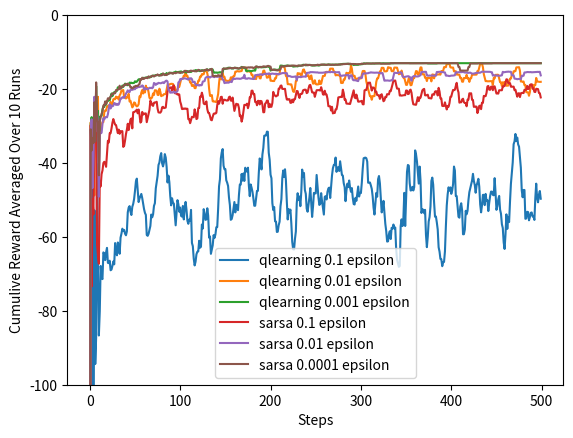

The script that saved this image:
import numpy as np
import matplotlib.pyplot as plt


class Mouse():
    def __init__(self):
        # initialise agent with variables
        self.pos = [3,0]
        self.actionvalues = np.zeros(shape=(4,12,4),dtype = float)


def all_possible_moves():
    # define all possible movements
    actionDestination = []
    # iterate through each possible row
    for i in range(0, 4):
        actionDestination.append([])
        # iterate through each possible column
        for j in range(0, 12):
            # create dictionary for each position that contains
            # all possible moves with respect to that position
            destination = dict()
            destination[0] = [max(i - 1, 0), j]
            destination[2] = [i, max(j - 1, 0)]
            destination[3] = [i, min(j + 1, 11)]
            if i == 2 and 1 <= j <= 10:
                destination[1] = [3,0]
            else:
                destination[1] = [min(i + 1, 3), j]
            actionDestination[-1].append(destination)
    actionDestination[3][0][3] = [3,0]
    return actionDestination


def Qlearning(mouse, epsilon, alpha, gamma, destination, ending_pos, rewards):
    tot_reward = 0.0
    # while mouse has not reached the terminal position
    while mouse.pos != ending_pos:
        # choose action
        action = choose_action_greedy(epsilon, mouse, mouse.pos)
        # obtain reward
        reward = rewards[mouse.pos[0]][mouse.pos[1]][action]
        # update total reward
        tot_reward += reward
        # obtain new destination
        new_pos = destination[mouse.pos[0]][mouse.pos[1]][action]
        # update using Qlearning update rule
        mouse.actionvalues[mouse.pos[0], mouse.pos[1], action] += alpha * (
            reward + gamma * np.max(mouse.actionvalues[new_pos[0], new_pos[1], :]) -
            mouse.actionvalues[mouse.pos[0], mouse.pos[1], action])
        # set new position
        mouse.pos = new_pos
    return tot_reward


def SARSAlearning(mouse, epsilon, alpha, gamma, destination, ending_pos, rewards):
    # choose an action
    action_curr = choose_action_greedy(epsilon, mouse, mouse.pos)
    tot_reward = 0
    # while mouse has not reached the terminal position
    while mouse.pos != ending_pos:
        # define to 'would be' new state
        state_new = destination[mouse.pos[0]][mouse.pos[1]][action_curr]
        # find out the new action from this new state
        action_new = choose_action_greedy(epsilon, mouse, state_new)
        # get the reward for the old action
        reward = rewards[mouse.pos[0]][mouse.pos[1]][action_curr]
        # update total reward value
        tot_reward += reward
        # update using SARSA update rule
        mouse.actionvalues[mouse.pos[0]][mouse.pos[1]][action_curr] += alpha * (reward +
                (gamma * mouse.actionvalues[state_new[0]][state_new[1]][action_new])
                - mouse.actionvalues[mouse.pos[0]][mouse.pos[1]][action_curr])
        # set the current action as the new action
        action_curr = action_new
        # set the agent position as the new state
        mouse.pos = state_new
    return tot_reward


def choose_action_greedy(epsilon, mouse, state):
    rand_num = np.random.random()
    if rand_num > 1 - epsilon:
        # if random number is greater than 1-epsilon pick random move
        # example 1-0.1 = 0.9 random must be greater than 0.9
        return np.random.randint(4)
    else:
        # obtain all action values from estimation matrix
        action_vals = mouse.actionvalues[state[0]][state[1]][:]
        # choose the action based on maximum action value
        # if more than one have the same action value then pick random
        action = np.random.choice(np.argwhere(action_vals == np.amax(action_vals)).flatten().tolist())
        return action

def main():
    # define environment with rewards
    actionRewards = np.zeros(shape=(4, 12, 4),dtype=float)
    actionRewards[:, :, :] = -1.0
    actionRewards[2, 1:11, 1] = -100.0
    actionRewards[3, 0, 3] = -100.0

    # define all other constants
    ending_pos = [3,11]
    alpha = 0.1
    gamma = 1
    numSteps = 500
    numRuns = 10
    small_epsi = 0.01
    smallest_epsi = 0.0001

    # produce all possible moves and save in array of dictionaries
    destination = all_possible_moves()

    # create agents
    mouse_q = Mouse()
    mouse_sarsa = Mouse()
    mouse_s = Mouse()
    mouse_ss = Mouse()
    mouse_q_new = Mouse()
    mouse_q_newest = Mouse()

    # create arrays
    reward_q = np.zeros(numSteps)
    reward_q_new = np.zeros(numSteps)
    reward_q_newest = np.zeros(numSteps)
    reward_sarsa = np.zeros(numSteps)
    reward_sarsa_s = np.zeros(numSteps)
    reward_sarsa_ss = np.zeros(numSteps)

    # for number of runs
    for z in range(0,numRuns):
        # for number of steps
        for i in range(0, numSteps):
            # do learning algorithms, each being carried out until terminal state has been reached
            tot_reward_q = Qlearning(mouse_q, 0.1, alpha, gamma, destination, ending_pos, actionRewards)
            reward_q[i] += tot_reward_q
            mouse_q.pos = [3,0]

            tot_reward_q_new = Qlearning(mouse_q_new, small_epsi, alpha, gamma, destination, ending_pos, actionRewards)
            reward_q_new[i] += tot_reward_q_new
            mouse_q_new.pos = [3, 0]

            tot_reward_q_newest = Qlearning(mouse_q_newest, smallest_epsi, alpha, gamma, destination, ending_pos, actionRewards)
            reward_q_newest[i] += tot_reward_q_newest
            mouse_q_newest.pos = [3, 0]

            tot_reward_sarsa = SARSAlearning(mouse_sarsa, 0.1, alpha, gamma, destination, ending_pos, actionRewards)
            reward_sarsa[i] += tot_reward_sarsa
            mouse_sarsa.pos = [3,0]

            tot_reward_sarsa_s = SARSAlearning(mouse_s, small_epsi, alpha, gamma, destination, ending_pos,
                                             actionRewards)
            reward_sarsa_s[i] += tot_reward_sarsa_s
            mouse_s.pos = [3, 0]

            tot_reward_sarsa_ss = SARSAlearning(mouse_ss, smallest_epsi, alpha, gamma, destination, ending_pos,
                                               actionRewards)
            reward_sarsa_ss[i] += tot_reward_sarsa_ss
            mouse_ss.pos = [3, 0]

    # average over 10 runs
    reward_q /= numRuns
    reward_sarsa /= numRuns
    reward_sarsa_s /= numRuns
    reward_sarsa_ss /= numRuns
    reward_q_new /= numRuns
    reward_q_newest /= numRuns

    smooth_rq = np.copy(reward_q)
    smooth_rs = np.copy(reward_sarsa)
    smooth_rss = np.copy(reward_sarsa_s)
    smooth_rsss = np.copy(reward_sarsa_ss)
    smooth_rq_new = np.copy(reward_q_new)
    smooth_rq_newest = np.copy(reward_q_newest)

    # perform moving average over last 19 episodes
    for i in range(numRuns, numSteps):
        smooth_rs[i] = np.mean(reward_sarsa[i - numRuns: i + 1])
        smooth_rq[i] = np.mean(reward_q[i - numRuns: i + 1])
        smooth_rss[i] = np.mean(reward_sarsa_s[i - numRuns: i + 1])
        smooth_rsss[i] = np.mean(reward_sarsa_ss[i - numRuns: i + 1])
        smooth_rq_new[i] = np.mean(reward_q_new[i - numRuns: i + 1])
        smooth_rq_newest[i] = np.mean(reward_q_newest[i - numRuns: i + 1])

    plt.plot(smooth_rq, label='qlearning 0.1 epsilon')
    plt.plot(smooth_rq_new, label='qlearning 0.01 epsilon')
    plt.plot(smooth_rq_newest, label='qlearning 0.001 epsilon')
    plt.ylabel("Cumulive Reward Averaged Over 10 Runs")
    plt.xlabel("Steps")
    plt.ylim(-100, 0)
    plt.legend()
    plt.show()
    plt.plot(smooth_rs, label='sarsa 0.1 epsilon')
    plt.plot(smooth_rss, label='sarsa 0.01 epsilon')
    plt.plot(smooth_rsss, label='sarsa 0.0001 epsilon')
    plt.ylim(-100,0)
    plt.ylabel("Cumulive Reward Averaged Over 10 Runs")
    plt.xlabel("Steps")
    plt.legend()
    plt.show()

if __name__ == '__main__':
    main()